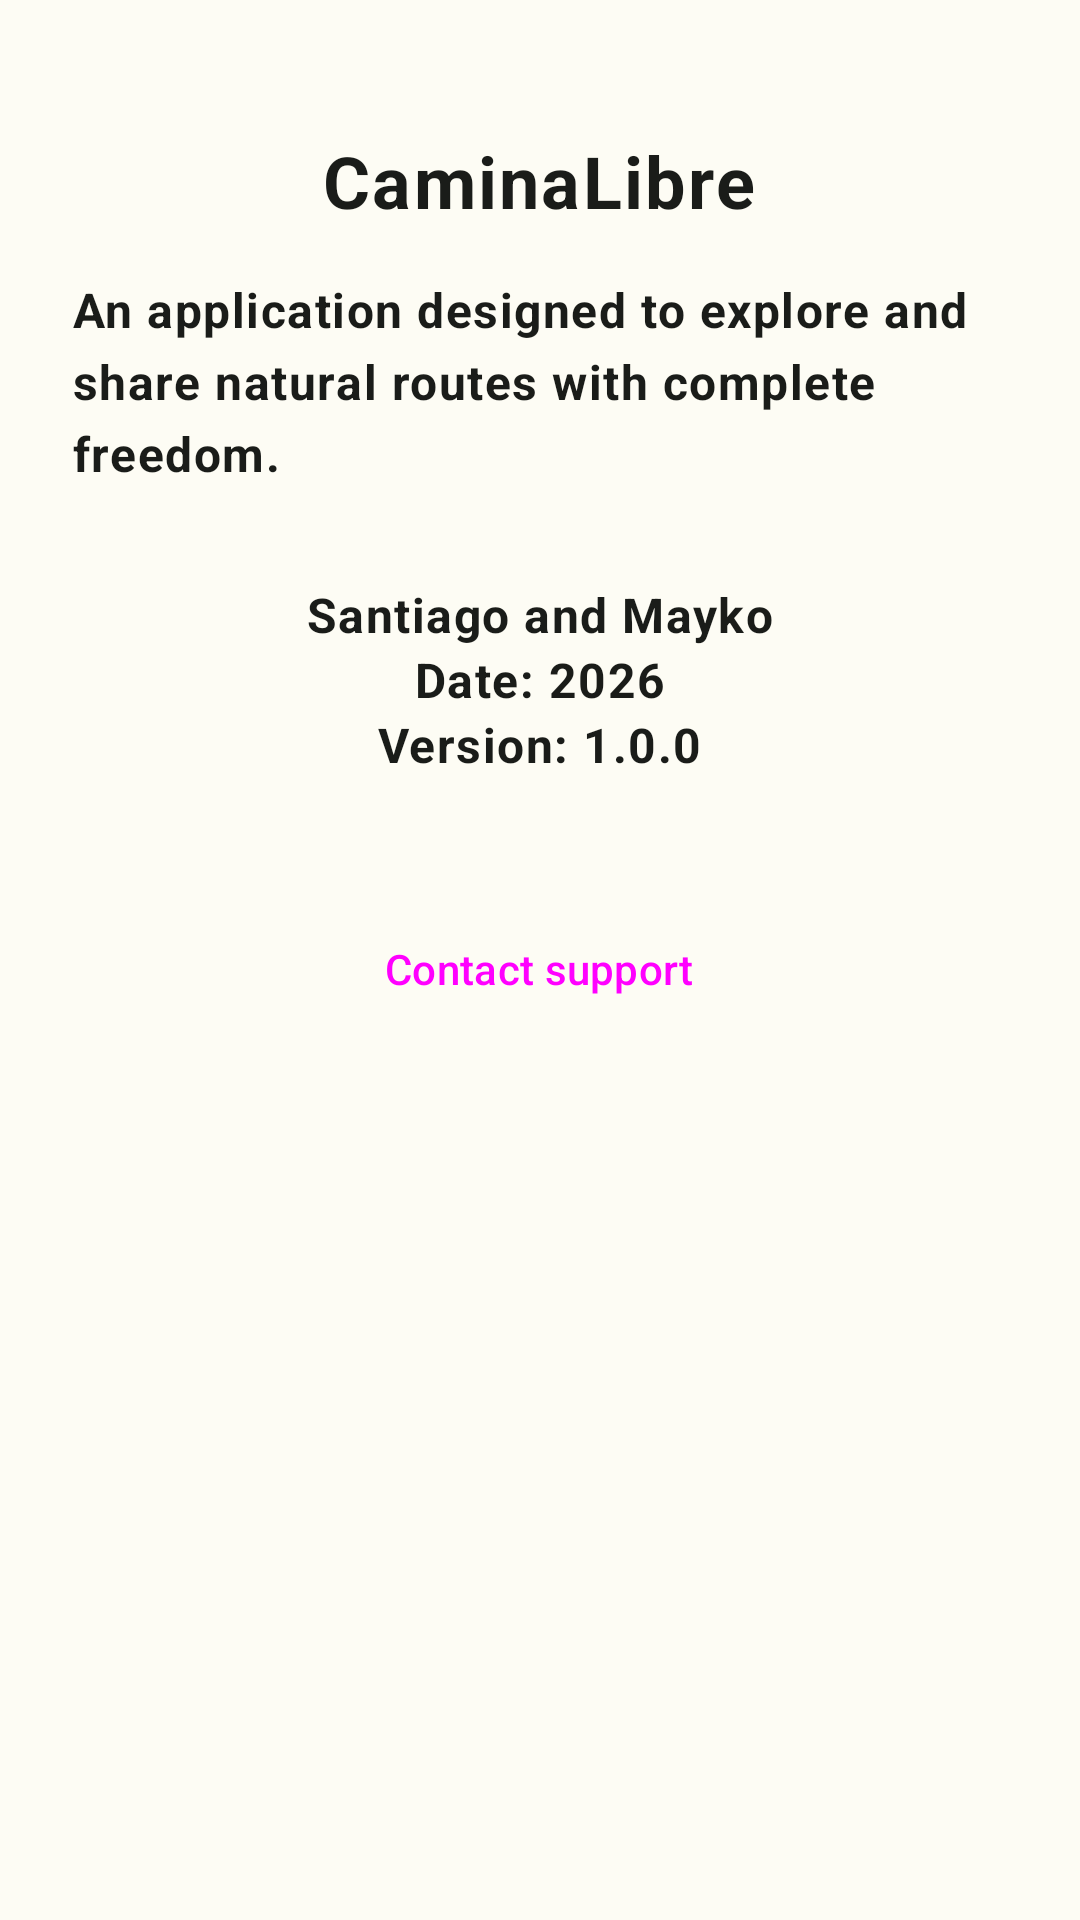

The Android layout XML behind this screen, and the referenced resources:
<!-- AndroidManifest.xml: application theme Theme.CaminaLibre -->
<!-- res/layout/fragment_acerca_de.xml -->
<?xml version="1.0" encoding="utf-8"?>
<LinearLayout xmlns:android="http://schemas.android.com/apk/res/android"
    android:layout_width="match_parent"
    android:layout_height="match_parent"
    xmlns:app="http://schemas.android.com/apk/res-auto"
    android:orientation="vertical"
    android:padding="24dp"
    android:gravity="center_horizontal"
    android:background="?attr/colorSurface">
    <Space
        android:layout_width="wrap_content"
        android:layout_height="20dp"/>
    <TextView
        style="@style/AppTextView"
        android:layout_width="wrap_content"
        android:layout_height="wrap_content"
        android:text="@string/ActivadadAcercaDeTitulo"
        android:textSize="@dimen/cuerpo_de_titulo"
        android:layout_marginBottom="16dp" />

    <TextView
        style="@style/AppTextView"
        android:layout_width="wrap_content"
        android:layout_height="wrap_content"
        android:text="@string/ActivadadAcercaDeDescripcionAcercade"
        android:layout_marginBottom="32dp" />

    <TextView
        style="@style/AppTextView"
        android:layout_width="wrap_content"
        android:layout_height="wrap_content"
        android:text="@string/ActidadeAcercaDeTextoAutor"
        />

    <TextView
        style="@style/AppTextView"
        android:layout_width="wrap_content"
        android:layout_height="wrap_content"
        android:text="@string/ActividadAcercaDeFecha"
        />

    <TextView
        style="@style/AppTextView"
        android:layout_width="wrap_content"
        android:layout_height="wrap_content"
        android:text="@string/ActidadeAcercaDeTextoVersion"
        android:layout_marginBottom="40dp" />

    <Button
        android:id="@+id/btnSoporte"
        style="@style/Widget.Material3.Button.TonalButton"
        android:layout_width="wrap_content"
        android:layout_height="wrap_content"
        android:text="@string/ActidadeAcercaDeBtnContactarConSoporte"
        app:icon="@android:drawable/ic_dialog_email"
        />

</LinearLayout>
<!-- resources referenced by this layout -->
<resources>
  <dimen name="cuerpo_de_titulo">24sp</dimen>
  <string name="ActidadeAcercaDeBtnContactarConSoporte">Contact support</string>
  <string name="ActidadeAcercaDeTextoAutor">Santiago and Mayko</string>
  <string name="ActidadeAcercaDeTextoVersion">Version: 1.0.0</string>
  <string name="ActivadadAcercaDeDescripcionAcercade">An application designed to explore and share natural routes with complete freedom.</string>
  <string name="ActivadadAcercaDeTitulo">CaminaLibre</string>
  <string name="ActividadAcercaDeFecha">Date: 2026</string>
  <style name="AppTextView" parent="TextAppearance.Material3.BodyLarge">
          <item name="android:textSize">@dimen/cuerpo_de_texto</item>
          <item name="android:textColor">?attr/colorOnSurface</item>
          <item name="android:textStyle">bold</item>
      </style>
  <style name="Theme.CaminaLibre" parent="Base.Theme.CaminaLibre" />
  <dimen name="cuerpo_de_texto">16dp</dimen>
  <style name="Base.Theme.CaminaLibre" parent="Theme.Material3.DayNight.NoActionBar">
  
          <item name="colorPrimary">#2E7D32</item>
          <item name="colorOnPrimary">#FFFFFF</item>
  
          <item name="colorPrimaryContainer">#A7F3B3</item>
          <item name="colorOnPrimaryContainer">#00210B</item>
  
          <item name="colorSecondary">#526350</item>
          <item name="colorOnSecondary">#FFFFFF</item>
  
          <item name="colorSecondaryContainer">#D5E8D0</item>
          <item name="colorOnSecondaryContainer">#101F10</item>
  
          <item name="colorSurface">#FDFCF4</item>
          <item name="colorOnSurface">#1A1C19</item>
          <item name="colorSurfaceContainer">#EEF1E6</item>
  
          <item name="colorSurfaceVariant">#DFE4D7</item>
          <item name="colorOnSurfaceVariant">#424940</item>
          <item name="colorError">#BA1A1A</item>
          <item name="colorOnError">#FFFFFF</item>
  
      </style>
</resources>
